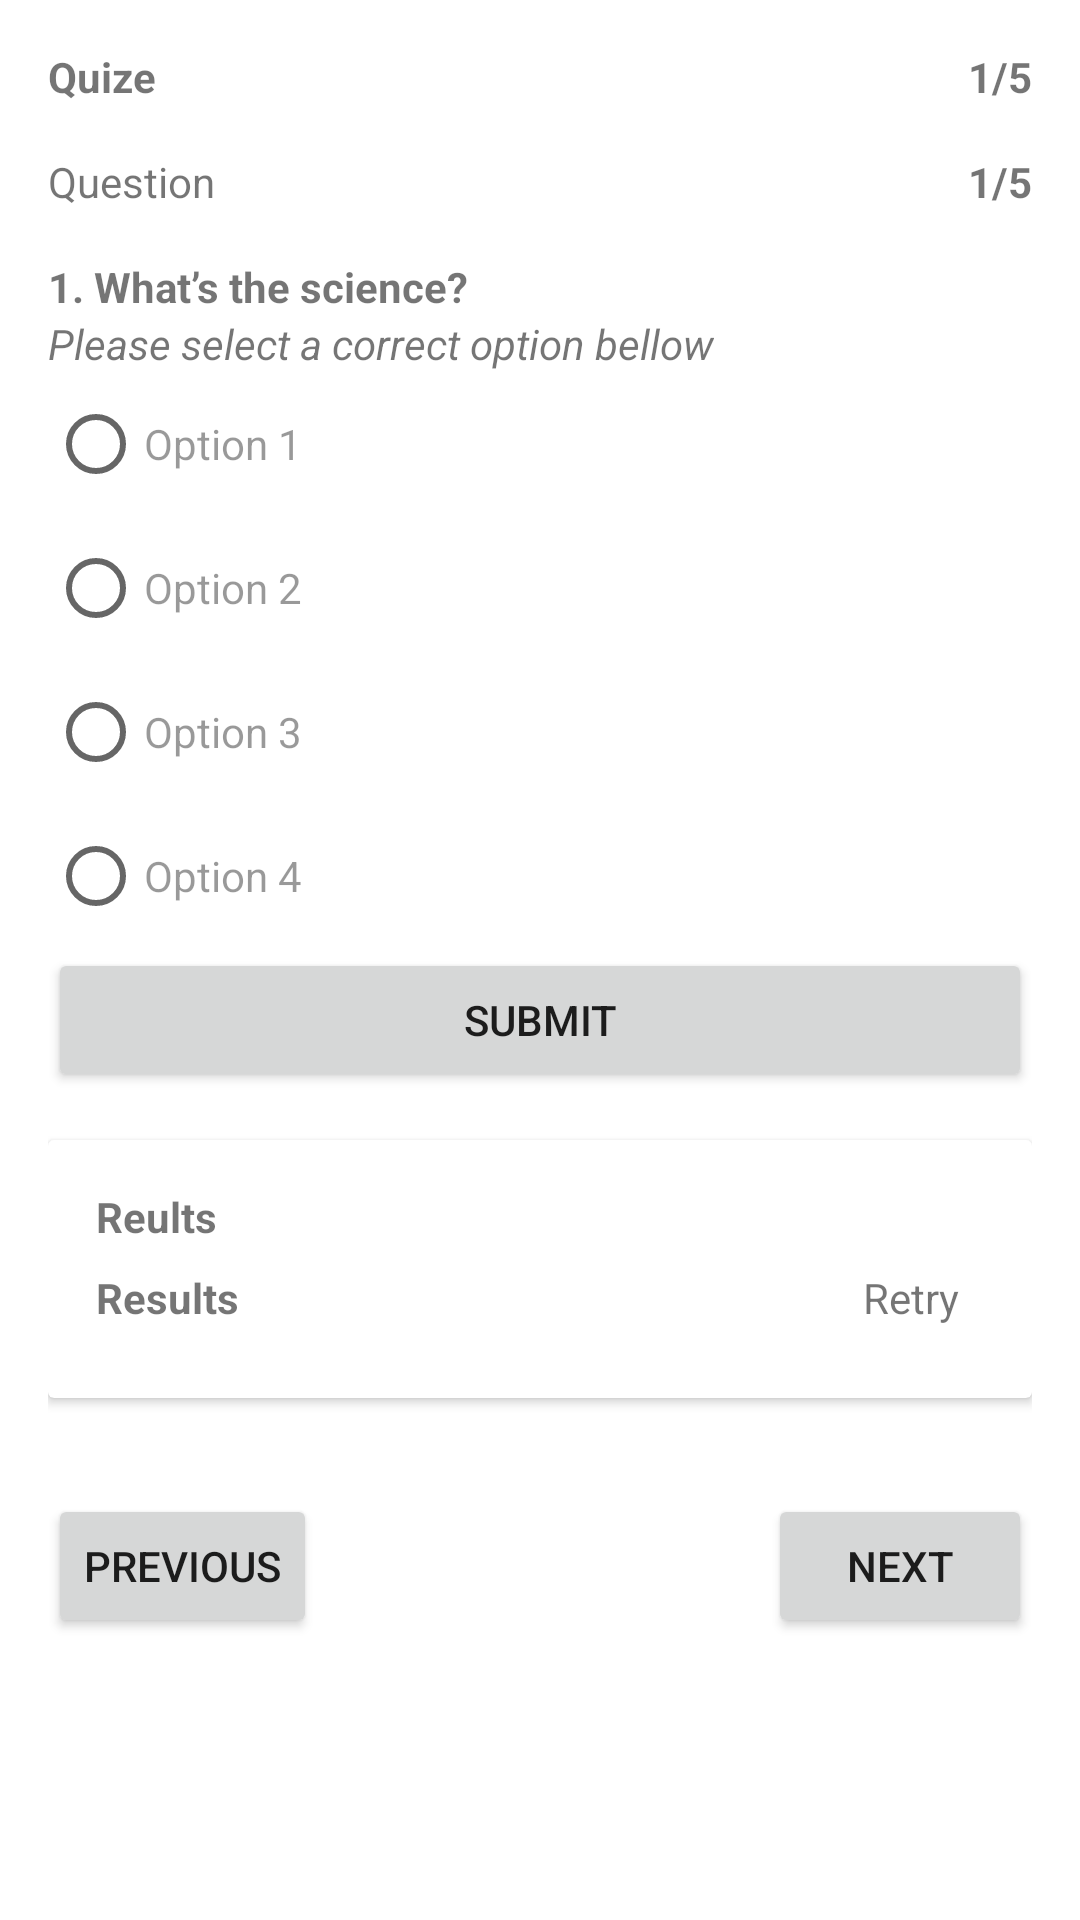

The Android layout XML behind this screen, and the referenced resources:
<!-- AndroidManifest.xml: application theme Theme.EcoFriendlyApp -->
<!-- res/layout/fragment_quiz.xml -->
<?xml version="1.0" encoding="utf-8"?>
<LinearLayout xmlns:android="http://schemas.android.com/apk/res/android"
    xmlns:tools="http://schemas.android.com/tools"
    android:layout_width="match_parent"
    android:layout_height="match_parent"
    android:orientation="vertical"
    android:padding="16dp"
    tools:context=".Learning.QuizFragment">

    <LinearLayout
        android:layout_width="match_parent"
        android:layout_height="match_parent"
        android:orientation="vertical">

        <LinearLayout
            android:layout_width="match_parent"
            android:layout_height="wrap_content"
            android:orientation="horizontal"
            android:layout_marginBottom="16dp">
            <TextView
                android:layout_width="match_parent"
                android:layout_height="wrap_content"
                android:layout_weight="1"
                android:text="Quize"
                android:textStyle="bold"/>
            <TextView
                android:id="@+id/attempts"
                android:layout_width="wrap_content"
                android:layout_height="wrap_content"
                android:text="1/5"
                android:textStyle="bold"/>
        </LinearLayout>

       <LinearLayout
           android:layout_width="match_parent"
           android:layout_height="wrap_content"
           android:orientation="horizontal"
           android:layout_marginBottom="16dp">
           <TextView
               android:layout_width="0dp"
               android:layout_height="wrap_content"
               android:layout_weight="1"
               android:text="Question" />
           <TextView
               android:id="@+id/counter"
               android:layout_width="wrap_content"
               android:layout_height="wrap_content"
               android:text="1/5"
               android:textStyle="bold"/>
       </LinearLayout>

        <TextView
            android:id="@+id/qs"
            android:layout_width="wrap_content"
            android:layout_height="wrap_content"
            android:text="1. What’s the science?"
            android:textStyle="bold"/>

        <TextView
            android:layout_width="wrap_content"
            android:layout_height="wrap_content"
            android:text="Please select a correct option bellow"
            android:textStyle="italic"/>

        <RadioGroup
            android:id="@+id/optionGroup"
            android:layout_width="match_parent"
            android:layout_height="wrap_content"
            android:background="@color/white">
            <RadioButton
                android:id="@+id/opt_a"
                android:layout_width="match_parent"
                android:layout_height="wrap_content"
                android:textColor="@color/black_overlay"
                android:text="Option 1" />

            <RadioButton
                android:id="@+id/opt_b"
                android:layout_width="match_parent"
                android:layout_height="wrap_content"
                android:textColor="@color/black_overlay"
                android:text="Option 2" />

            <RadioButton
                android:id="@+id/opt_c"
                android:layout_width="match_parent"
                android:layout_height="wrap_content"
                android:textColor="@color/black_overlay"
                android:text="Option 3" />

            <RadioButton
                android:id="@+id/opt_d"
                android:layout_width="match_parent"
                android:layout_height="wrap_content"
                android:textColor="@color/black_overlay"
                android:text="Option 4" />
            <RadioButton
                android:id="@+id/opt_e"
                android:visibility="gone"
                android:layout_width="match_parent"
                android:layout_height="wrap_content"
                android:textColor="@color/black_overlay"
                android:text="Option 5" />
        </RadioGroup>

        <Button
            android:id="@+id/submit_btn"
            android:layout_width="match_parent"
            android:layout_height="wrap_content"
            android:text="submit"
            android:layout_gravity="right"/>

        <androidx.cardview.widget.CardView
            android:id="@+id/result_cont"
            android:layout_width="match_parent"
            android:layout_height="wrap_content"
            android:layout_marginVertical="16dp">
            <LinearLayout
                android:layout_width="match_parent"
                android:layout_height="wrap_content"
                android:orientation="vertical"
                android:padding="16dp">
                <TextView
                    android:id="@+id/my_choice"
                    android:layout_width="match_parent"
                    android:layout_height="wrap_content"
                    android:text="Reults"
                    android:textStyle="bold"/>
                <LinearLayout
                    android:layout_width="match_parent"
                    android:layout_height="wrap_content"
                    android:orientation="horizontal">
                    <TextView
                        android:id="@+id/result"
                        android:layout_width="0dp"
                        android:layout_height="wrap_content"
                        android:text="Results"
                        android:layout_weight="1"
                        android:textStyle="bold"/>
                    <TextView
                        android:id="@+id/retry_btn"
                        android:layout_width="wrap_content"
                        android:layout_height="wrap_content"
                        android:padding="8dp"
                        android:text="Retry"/>
                </LinearLayout>


            </LinearLayout>
        </androidx.cardview.widget.CardView>
        <LinearLayout
            android:layout_width="match_parent"
            android:layout_height="wrap_content"
            android:layout_marginVertical="16dp"
            android:orientation="horizontal">
            <Button
                android:id="@+id/previous_btn"
                android:layout_width="wrap_content"
                android:layout_height="wrap_content"
                android:text="Previous"/>

            <View
                android:layout_width="0dp"
                android:layout_height="0dp"
                android:layout_weight="1"/>

            <Button
                android:id="@+id/next_btn"
                android:layout_width="wrap_content"
                android:layout_height="wrap_content"
                android:text="Next"/>
        </LinearLayout>
    </LinearLayout>

</LinearLayout>
<!-- resources referenced by this layout -->
<resources>
  <color name="black_overlay">#66000000</color>
  <color name="white">#FFFFFFFF</color>
  <style name="Theme.EcoFriendlyApp" parent="Theme.MaterialComponents.DayNight.DarkActionBar">
          
          <item name="colorPrimary">@color/purple_500</item>
          <item name="colorPrimaryVariant">@color/purple_700</item>
          <item name="colorOnPrimary">@color/white</item>
          
          <item name="colorSecondary">@color/teal_200</item>
          <item name="colorSecondaryVariant">@color/teal_700</item>
          <item name="colorOnSecondary">@color/black</item>
          
          <item name="android:statusBarColor">?attr/colorPrimaryVariant</item>
          
      </style>
  <color name="purple_500">#FF018786</color>
  <color name="purple_700">#FF018786</color>
  <color name="teal_200">#FF03DAC5</color>
  <color name="teal_700">#FF018786</color>
  <color name="black">#FF000000</color>
</resources>
